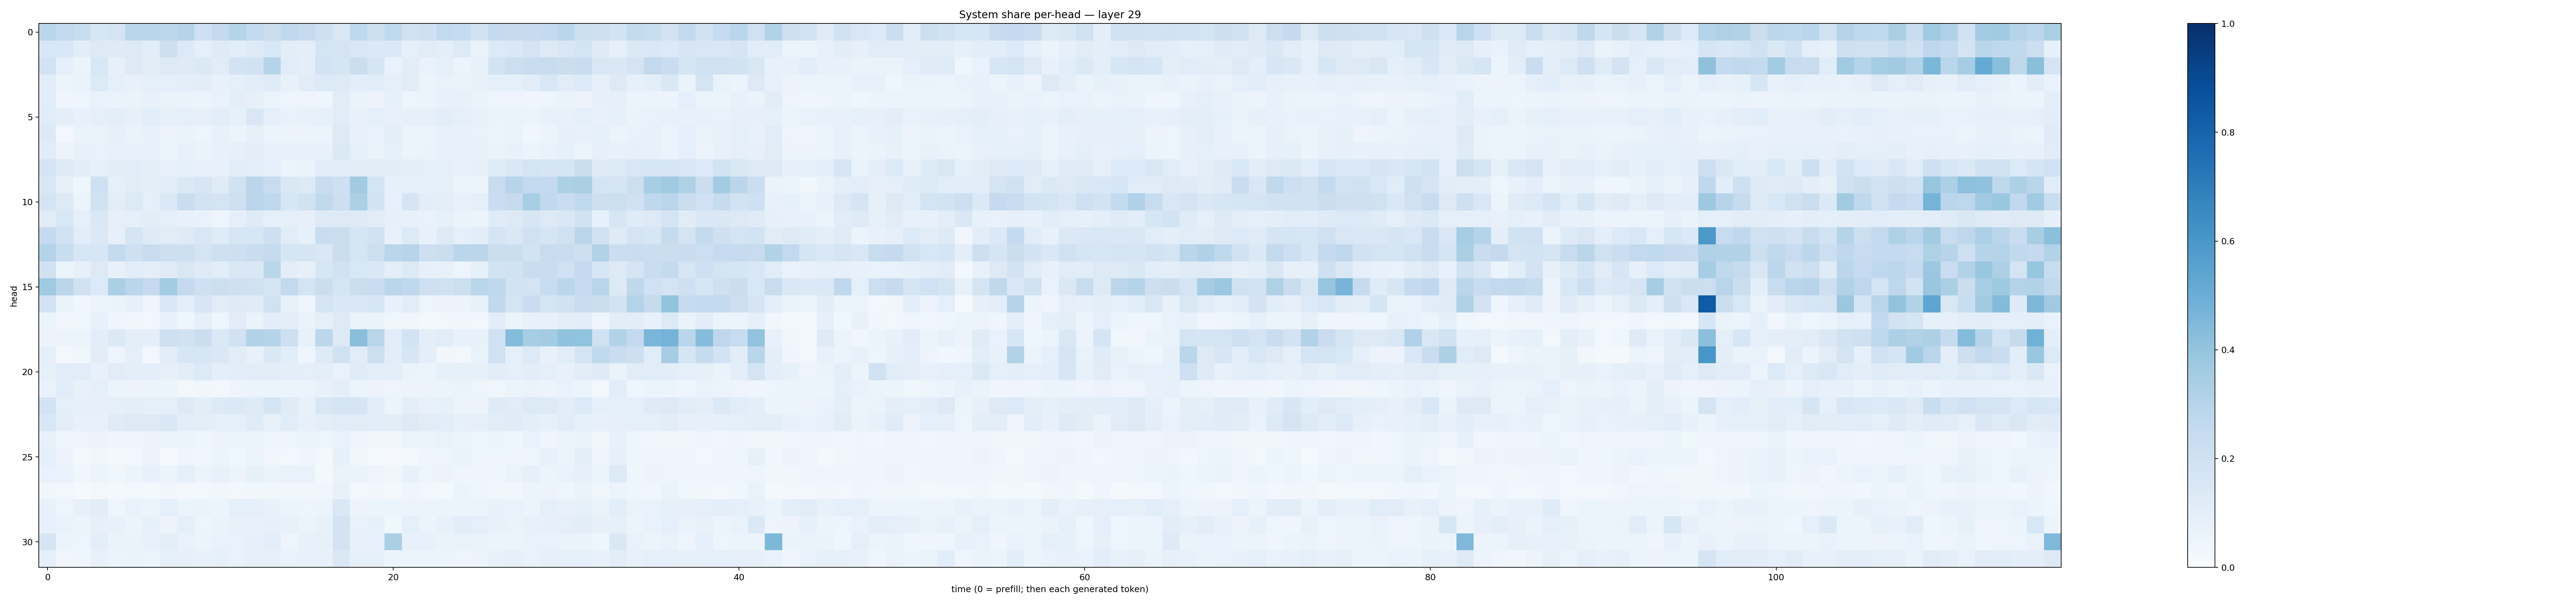

The file beside this chart, header and first rows:
0.2861733, 0.26155162, 0.2405729, 0.16033095, 0.17263684, 0.28867957, 0.28970015, 0.28042892, 0.29757157, 0.20996343, 0.25080323, 0.29875425, 0.26053944, 0.22039087, 0.2638266, 0.24473925, 0.20927803, 0.14881401, 0.27142867, 0.21517846, 0.26247966, 0.18996236, 0.20405647, 0.25800222
0.1535, 0.1557, 0.1067, 0.1263, 0.1229, 0.1306, 0.1067, 0.2118, 0.1343, 0.09123, 0.125, 0.1087, 0.1218, 0.1532, 0.1041, 0.09959, 0.1783, 0.1728, 0.1488, 0.1391, 0.1384, 0.08914, 0.1102, 0.09382
0.1864, 0.08975, 0.05312, 0.1557, 0.08112, 0.1281, 0.1128, 0.1251, 0.1247, 0.1393, 0.1094, 0.1816, 0.1896, 0.3009, 0.1144, 0.1011, 0.1867, 0.1655, 0.2204, 0.1645, 0.06724, 0.1022, 0.06773, 0.09043
0.1021, 0.06208, 0.06607, 0.1338, 0.08977, 0.07168, 0.08702, 0.09038, 0.09983, 0.1024, 0.07729, 0.08681, 0.1057, 0.1195, 0.0768, 0.1131, 0.1367, 0.1307, 0.1089, 0.1065, 0.08682, 0.1101, 0.05108, 0.0683
0.1073, 0.0406, 0.04447, 0.067, 0.0658, 0.06515, 0.07404, 0.06595, 0.06381, 0.05444, 0.06877, 0.09452, 0.08018, 0.05878, 0.05038, 0.0494, 0.04454, 0.1098, 0.06567, 0.05472, 0.08261, 0.04734, 0.05255, 0.0704
0.1143, 0.09384, 0.07572, 0.08686, 0.1005, 0.07995, 0.1067, 0.0855, 0.08826, 0.0802, 0.1058, 0.08433, 0.1517, 0.09128, 0.06888, 0.07566, 0.08395, 0.1143, 0.07616, 0.08911, 0.07214, 0.08044, 0.07872, 0.1073
0.1287, 0.02559, 0.06464, 0.0637, 0.08151, 0.06287, 0.07765, 0.05851, 0.06466, 0.04828, 0.07473, 0.062, 0.07926, 0.05348, 0.05663, 0.05611, 0.05398, 0.1258, 0.07035, 0.06882, 0.09457, 0.05623, 0.0593, 0.07644
0.1147, 0.05793, 0.07357, 0.0667, 0.07569, 0.07071, 0.07802, 0.06101, 0.07601, 0.06454, 0.0776, 0.07847, 0.0993, 0.0721, 0.07533, 0.07132, 0.0755, 0.1381, 0.08734, 0.06497, 0.0909, 0.06191, 0.06554, 0.0753
0.1747, 0.1264, 0.1046, 0.08355, 0.1043, 0.1145, 0.09986, 0.07596, 0.08567, 0.07372, 0.0714, 0.108, 0.09944, 0.08753, 0.05982, 0.0659, 0.1133, 0.1147, 0.1048, 0.1132, 0.1024, 0.1005, 0.08997, 0.08616
0.1516, 0.08092, 0.04147, 0.2083, 0.09256, 0.1129, 0.09551, 0.1158, 0.1377, 0.1602, 0.1185, 0.1901, 0.2836, 0.236, 0.1457, 0.1314, 0.2266, 0.2074, 0.3608, 0.1785, 0.08466, 0.09206, 0.08248, 0.08786
0.1729, 0.1303, 0.06073, 0.1878, 0.1042, 0.1345, 0.09246, 0.1404, 0.2321, 0.1829, 0.1728, 0.2096, 0.2825, 0.2692, 0.157, 0.1946, 0.264, 0.2135, 0.3293, 0.1804, 0.07504, 0.1653, 0.1019, 0.1007
0.111, 0.1545, 0.09209, 0.1483, 0.08075, 0.08876, 0.1048, 0.08935, 0.07601, 0.06805, 0.05056, 0.08654, 0.1225, 0.09152, 0.09023, 0.08098, 0.1235, 0.13, 0.1226, 0.1117, 0.0813, 0.07431, 0.06974, 0.08278
0.2519, 0.2012, 0.1084, 0.1378, 0.07901, 0.1678, 0.122, 0.1106, 0.1217, 0.156, 0.1208, 0.1566, 0.1634, 0.211, 0.1139, 0.08557, 0.2311, 0.226, 0.1678, 0.1932, 0.07695, 0.1329, 0.07626, 0.1279
0.306, 0.2331, 0.1576, 0.1632, 0.2571, 0.2103, 0.236, 0.2127, 0.2168, 0.1728, 0.2036, 0.2137, 0.2332, 0.2467, 0.1641, 0.1676, 0.1415, 0.224, 0.1707, 0.2179, 0.2835, 0.293, 0.2148, 0.2258
0.1972, 0.0622, 0.07978, 0.13, 0.07217, 0.108, 0.09522, 0.119, 0.1523, 0.1222, 0.1081, 0.1448, 0.1462, 0.2866, 0.09683, 0.07941, 0.1594, 0.1929, 0.1545, 0.1436, 0.1006, 0.1366, 0.08196, 0.07756
0.3682, 0.283, 0.1953, 0.133, 0.3328, 0.2884, 0.2502, 0.3566, 0.2502, 0.2034, 0.2169, 0.2072, 0.1981, 0.1678, 0.2616, 0.1769, 0.2193, 0.1706, 0.2222, 0.2269, 0.2854, 0.267, 0.2071, 0.1979
0.187, 0.06388, 0.03441, 0.05908, 0.06337, 0.08117, 0.04448, 0.1449, 0.09509, 0.1629, 0.1127, 0.124, 0.1185, 0.1986, 0.07419, 0.04381, 0.1721, 0.1411, 0.143, 0.1599, 0.07602, 0.1153, 0.05073, 0.05473
0.05227, 0.03449, 0.03859, 0.07783, 0.04429, 0.03191, 0.02374, 0.07729, 0.04044, 0.09298, 0.0443, 0.1101, 0.06578, 0.1025, 0.09873, 0.06283, 0.08803, 0.1291, 0.06325, 0.0641, 0.03737, 0.03634, 0.01906, 0.02384
0.05597, 0.05565, 0.05404, 0.1075, 0.1402, 0.09426, 0.101, 0.2102, 0.1914, 0.2249, 0.1401, 0.1899, 0.3123, 0.3, 0.2137, 0.07216, 0.2783, 0.1269, 0.4222, 0.2912, 0.1167, 0.1865, 0.1006, 0.1156
0.08927, 0.02729, 0.03873, 0.1049, 0.05052, 0.08825, 0.02695, 0.1044, 0.1566, 0.1615, 0.1462, 0.112, 0.07337, 0.1469, 0.1086, 0.04117, 0.1239, 0.1957, 0.1139, 0.2181, 0.1083, 0.1599, 0.09851, 0.03467
0.08334, 0.1136, 0.1145, 0.07562, 0.1131, 0.09757, 0.09635, 0.08026, 0.1028, 0.1351, 0.1004, 0.1065, 0.103, 0.1037, 0.1015, 0.09293, 0.09919, 0.06759, 0.118, 0.09492, 0.1007, 0.06579, 0.05254, 0.08218
0.06856, 0.1156, 0.07615, 0.09318, 0.05407, 0.05821, 0.05144, 0.0524, 0.02613, 0.038, 0.02597, 0.048, 0.05996, 0.05222, 0.05238, 0.05081, 0.07262, 0.1003, 0.06152, 0.0566, 0.04713, 0.05735, 0.05836, 0.05206
0.1849, 0.09082, 0.08466, 0.07905, 0.0863, 0.1006, 0.09134, 0.0871, 0.1279, 0.1034, 0.1365, 0.1397, 0.1247, 0.1734, 0.1196, 0.07178, 0.1508, 0.176, 0.1717, 0.1087, 0.05971, 0.094, 0.07309, 0.08402
0.1549, 0.09741, 0.07485, 0.07572, 0.121, 0.1253, 0.1327, 0.142, 0.1071, 0.09706, 0.09198, 0.09318, 0.1194, 0.07599, 0.114, 0.08013, 0.09692, 0.115, 0.1097, 0.1076, 0.1046, 0.1291, 0.1111, 0.108
0.07057, 0.0412, 0.05031, 0.05802, 0.04407, 0.05046, 0.05526, 0.05455, 0.05242, 0.04091, 0.05525, 0.05147, 0.05277, 0.05045, 0.04891, 0.05119, 0.04906, 0.06834, 0.04617, 0.03895, 0.0349, 0.0613, 0.05554, 0.06868
0.08886, 0.05851, 0.0182, 0.03687, 0.01821, 0.03097, 0.05477, 0.01138, 0.04301, 0.03331, 0.05231, 0.0356, 0.05181, 0.03126, 0.03097, 0.03945, 0.01954, 0.08429, 0.03778, 0.01251, 0.01095, 0.02312, 0.04007, 0.04813
0.06913, 0.06794, 0.03403, 0.06152, 0.03621, 0.05318, 0.07359, 0.05203, 0.09308, 0.05397, 0.07544, 0.05718, 0.08559, 0.0662, 0.06968, 0.06768, 0.02196, 0.06569, 0.06268, 0.04894, 0.03507, 0.07087, 0.04988, 0.05668
0.03706, 0.02446, 0.0137, 0.02973, 0.01939, 0.0259, 0.02287, 0.0322, 0.02547, 0.02593, 0.03207, 0.03075, 0.0367, 0.03807, 0.03393, 0.03659, 0.03359, 0.07718, 0.0242, 0.03409, 0.01681, 0.04078, 0.02618, 0.02159
0.07698, 0.05047, 0.08032, 0.1054, 0.04374, 0.0702, 0.06085, 0.08886, 0.05428, 0.06498, 0.06121, 0.0875, 0.08928, 0.07477, 0.05333, 0.04748, 0.062, 0.1446, 0.05657, 0.05979, 0.05164, 0.05789, 0.05128, 0.05948
0.07789, 0.06933, 0.05795, 0.08054, 0.0708, 0.05401, 0.08376, 0.05646, 0.08637, 0.04918, 0.06259, 0.07457, 0.07622, 0.08009, 0.07064, 0.05788, 0.0709, 0.1826, 0.06663, 0.08455, 0.0368, 0.09311, 0.06144, 0.07622
0.1715, 0.06069, 0.04792, 0.09468, 0.06627, 0.06576, 0.0724, 0.09948, 0.0701, 0.05902, 0.06805, 0.06892, 0.07909, 0.1008, 0.04862, 0.07401, 0.08248, 0.1836, 0.0716, 0.07199, 0.3344, 0.07094, 0.07211, 0.06347
0.08716, 0.03444, 0.04512, 0.07115, 0.05986, 0.0662, 0.05946, 0.08336, 0.08174, 0.07163, 0.08284, 0.06767, 0.08153, 0.08198, 0.06711, 0.07035, 0.07486, 0.1456, 0.08378, 0.08501, 0.05428, 0.05275, 0.05184, 0.06223
